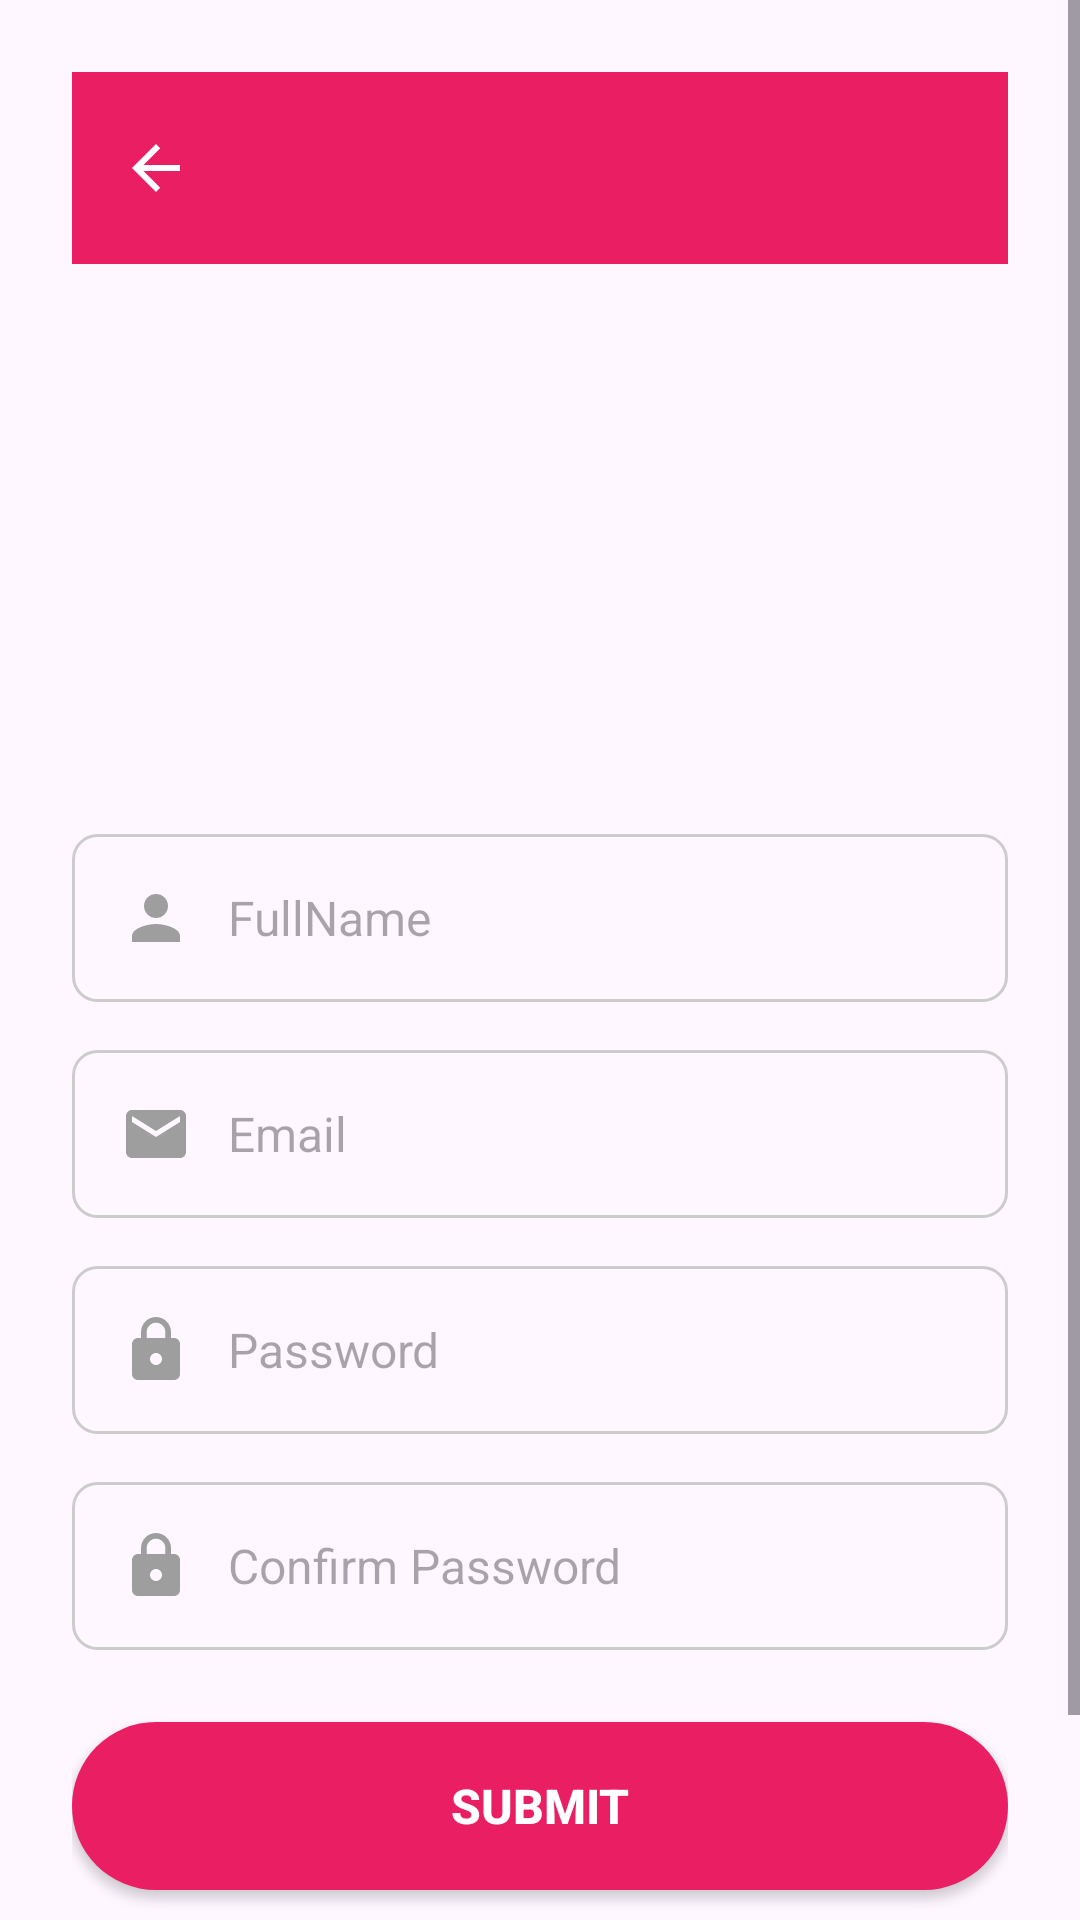

The Android layout XML behind this screen, and the referenced resources:
<!-- AndroidManifest.xml: activity theme Theme.GamerApp -->
<!-- res/layout/activity_signup.xml -->
<?xml version="1.0" encoding="utf-8"?>
<ScrollView xmlns:android="http://schemas.android.com/apk/res/android"
    xmlns:app="http://schemas.android.com/apk/res-auto"
    android:layout_width="match_parent"
    android:layout_height="match_parent"
    android:fillViewport="true"
    android:background="?attr/colorSurface">

    <androidx.constraintlayout.widget.ConstraintLayout
        android:layout_width="match_parent"
        android:layout_height="wrap_content"
        android:padding="24dp">

        
        <androidx.appcompat.widget.Toolbar
            android:id="@+id/toolbar"
            android:layout_width="0dp"
            android:layout_height="?attr/actionBarSize"
            android:background="@color/primary_pink"
            app:navigationIcon="@drawable/ic_back"
            app:layout_constraintTop_toTopOf="parent"
            app:layout_constraintStart_toStartOf="parent"
            app:layout_constraintEnd_toEndOf="parent" />

        <ImageView
            android:id="@+id/ivLogo"
            android:layout_width="150dp"
            android:layout_height="150dp"
            android:src="@drawable/logo"
            android:contentDescription="@string/app_logo"
            android:layout_marginTop="16dp"
            app:layout_constraintTop_toBottomOf="@id/toolbar"
            app:layout_constraintStart_toStartOf="parent"
            app:layout_constraintEnd_toEndOf="parent" />

        
        <LinearLayout
            android:id="@+id/layoutFullName"
            android:layout_width="0dp"
            android:layout_height="wrap_content"
            android:orientation="vertical"
            android:layout_marginTop="24dp"
            app:layout_constraintTop_toBottomOf="@id/ivLogo"
            app:layout_constraintStart_toStartOf="parent"
            app:layout_constraintEnd_toEndOf="parent">

            <EditText
                android:id="@+id/etFullName"
                android:layout_width="match_parent"
                android:layout_height="56dp"
                android:hint="@string/full_name"
                android:inputType="textPersonName"
                android:paddingStart="16dp"
                android:paddingEnd="48dp"
                android:drawableStart="@drawable/ic_person"
                android:drawablePadding="12dp"
                android:background="@drawable/input_background_normal"
                android:textSize="16sp" />

            <TextView
                android:id="@+id/tvFullNameError"
                android:layout_width="wrap_content"
                android:layout_height="wrap_content"
                android:text="@string/error_fullname"
                android:textColor="@color/error_red"
                android:textSize="12sp"
                android:layout_marginTop="4dp"
                android:layout_marginStart="4dp"
                android:visibility="gone" />
        </LinearLayout>

        
        <LinearLayout
            android:id="@+id/layoutEmail"
            android:layout_width="0dp"
            android:layout_height="wrap_content"
            android:orientation="vertical"
            android:layout_marginTop="16dp"
            app:layout_constraintTop_toBottomOf="@id/layoutFullName"
            app:layout_constraintStart_toStartOf="parent"
            app:layout_constraintEnd_toEndOf="parent">

            <EditText
                android:id="@+id/etEmail"
                android:layout_width="match_parent"
                android:layout_height="56dp"
                android:hint="@string/email"
                android:inputType="textEmailAddress"
                android:paddingStart="16dp"
                android:paddingEnd="48dp"
                android:drawableStart="@drawable/ic_email"
                android:drawablePadding="12dp"
                android:background="@drawable/input_background_normal"
                android:textSize="16sp" />

            <TextView
                android:id="@+id/tvEmailError"
                android:layout_width="wrap_content"
                android:layout_height="wrap_content"
                android:text="@string/error_email"
                android:textColor="@color/error_red"
                android:textSize="12sp"
                android:layout_marginTop="4dp"
                android:layout_marginStart="4dp"
                android:visibility="gone" />
        </LinearLayout>

        
        <LinearLayout
            android:id="@+id/layoutPassword"
            android:layout_width="0dp"
            android:layout_height="wrap_content"
            android:orientation="vertical"
            android:layout_marginTop="16dp"
            app:layout_constraintTop_toBottomOf="@id/layoutEmail"
            app:layout_constraintStart_toStartOf="parent"
            app:layout_constraintEnd_toEndOf="parent">

            <EditText
                android:id="@+id/etPassword"
                android:layout_width="match_parent"
                android:layout_height="56dp"
                android:hint="@string/password"
                android:inputType="textPassword"
                android:paddingStart="16dp"
                android:paddingEnd="48dp"
                android:drawableStart="@drawable/ic_lock"
                android:drawablePadding="12dp"
                android:background="@drawable/input_background_normal"
                android:textSize="16sp" />

            <TextView
                android:id="@+id/tvPasswordError"
                android:layout_width="wrap_content"
                android:layout_height="wrap_content"
                android:text="@string/error_password"
                android:textColor="@color/error_red"
                android:textSize="12sp"
                android:layout_marginTop="4dp"
                android:layout_marginStart="4dp"
                android:visibility="gone" />
        </LinearLayout>

        
        <LinearLayout
            android:id="@+id/layoutConfirmPassword"
            android:layout_width="0dp"
            android:layout_height="wrap_content"
            android:orientation="vertical"
            android:layout_marginTop="16dp"
            app:layout_constraintTop_toBottomOf="@id/layoutPassword"
            app:layout_constraintStart_toStartOf="parent"
            app:layout_constraintEnd_toEndOf="parent">

            <EditText
                android:id="@+id/etConfirmPassword"
                android:layout_width="match_parent"
                android:layout_height="56dp"
                android:hint="@string/confirm_password"
                android:inputType="textPassword"
                android:paddingStart="16dp"
                android:paddingEnd="48dp"
                android:drawableStart="@drawable/ic_lock"
                android:drawablePadding="12dp"
                android:background="@drawable/input_background_normal"
                android:textSize="16sp" />

            <TextView
                android:id="@+id/tvConfirmPasswordError"
                android:layout_width="wrap_content"
                android:layout_height="wrap_content"
                android:text="@string/error_confirm_password"
                android:textColor="@color/error_red"
                android:textSize="12sp"
                android:layout_marginTop="4dp"
                android:layout_marginStart="4dp"
                android:visibility="gone" />
        </LinearLayout>

        
        <Button
            android:id="@+id/btnSubmit"
            android:layout_width="0dp"
            android:layout_height="56dp"
            android:text="@string/submit"
            android:textColor="@color/white"
            android:textSize="16sp"
            android:textStyle="bold"
            android:background="@drawable/button_background"
            android:layout_marginTop="24dp"
            app:layout_constraintTop_toBottomOf="@id/layoutConfirmPassword"
            app:layout_constraintStart_toStartOf="parent"
            app:layout_constraintEnd_toEndOf="parent" />

        
        <TextView
            android:id="@+id/tvTerms"
            android:layout_width="wrap_content"
            android:layout_height="wrap_content"
            android:text="@string/terms_privacy"
            android:textColor="@color/gray_medium"
            android:textSize="12sp"
            android:gravity="center"
            android:layout_marginTop="16dp"
            android:layout_marginBottom="16dp"
            app:layout_constraintTop_toBottomOf="@id/btnSubmit"
            app:layout_constraintStart_toStartOf="parent"
            app:layout_constraintEnd_toEndOf="parent"
            app:layout_constraintBottom_toBottomOf="parent" />

    </androidx.constraintlayout.widget.ConstraintLayout>
</ScrollView>
<!-- resources referenced by this layout -->
<resources>
  <color name="error_red">#D32F2F</color>
  <color name="gray_medium">#9E9E9E</color>
  <color name="primary_pink">#E91E63</color>
  <color name="white">#FFFFFF</color>
  <!-- drawable button_background (drawable) -->
  <?xml version="1.0" encoding="utf-8"?>
  
  <shape xmlns:android="http://schemas.android.com/apk/res/android">
      <solid android:color="@color/primary_pink" />
      <corners android:radius="28dp" />
  </shape>
  <!-- drawable ic_back (drawable) -->
  <?xml version="1.0" encoding="utf-8"?>
  
  <vector xmlns:android="http://schemas.android.com/apk/res/android"
      android:width="24dp"
      android:height="24dp"
      android:viewportWidth="24"
      android:viewportHeight="24">
      <path
          android:fillColor="@color/white"
          android:pathData="M20,11H7.83l5.59,-5.59L12,4l-8,8l8,8l1.41,-1.41L7.83,13H20V11z"/>
  </vector>
  <!-- drawable ic_email (drawable) -->
  <?xml version="1.0" encoding="utf-8"?>
  
  <vector xmlns:android="http://schemas.android.com/apk/res/android"
      android:width="24dp"
      android:height="24dp"
      android:viewportWidth="24"
      android:viewportHeight="24">
      <path
          android:fillColor="@color/gray_medium"
          android:pathData="M20,4H4C2.9,4 2.01,4.9 2.01,6L2,18c0,1.1 0.9,2 2,2h16c1.1,0 2,-0.9 2,-2V6C22,4.9 21.1,4 20,4zM20,8l-8,5L4,8V6l8,5l8,-5V8z"/>
  </vector>
  <!-- drawable ic_lock (drawable) -->
  <?xml version="1.0" encoding="utf-8"?>
  
  <vector xmlns:android="http://schemas.android.com/apk/res/android"
      android:width="24dp"
      android:height="24dp"
      android:viewportWidth="24"
      android:viewportHeight="24">
      <path
          android:fillColor="@color/gray_medium"
          android:pathData="M18,8h-1V6c0,-2.76 -2.24,-5 -5,-5S7,3.24 7,6v2H6c-1.1,0 -2,0.9 -2,2v10c0,1.1 0.9,2 2,2h12c1.1,0 2,-0.9 2,-2V10C20,8.9 19.1,8 18,8zM12,17c-1.1,0 -2,-0.9 -2,-2s0.9,-2 2,-2s2,0.9 2,2S13.1,17 12,17zM15.1,8H8.9V6c0,-1.71 1.39,-3.1 3.1,-3.1c1.71,0 3.1,1.39 3.1,3.1V8z"/>
  </vector>
  <!-- drawable ic_person (drawable) -->
  <?xml version="1.0" encoding="utf-8"?>
  
  <vector xmlns:android="http://schemas.android.com/apk/res/android"
      android:width="24dp"
      android:height="24dp"
      android:viewportWidth="24"
      android:viewportHeight="24">
      <path
          android:fillColor="@color/gray_medium"
          android:pathData="M12,12c2.21,0 4,-1.79 4,-4s-1.79,-4 -4,-4S8,5.79 8,8S9.79,12 12,12zM12,14c-2.67,0 -8,1.34 -8,4v2h16v-2C20,15.34 14.67,14 12,14z"/>
  </vector>
  <!-- drawable input_background_normal (drawable) -->
  <?xml version="1.0" encoding="utf-8"?>
  
  <shape xmlns:android="http://schemas.android.com/apk/res/android">
      <stroke
          android:width="1dp"
          android:color="@color/input_border_normal" />
      <corners android:radius="8dp" />
      <solid android:color="@android:color/transparent" />
  </shape>
  <string name="app_logo">App Logo</string>
  <string name="confirm_password">Confirm Password</string>
  <string name="email">Email</string>
  <string name="error_confirm_password">Must be the same password!</string>
  <string name="error_email">Must not be empty!</string>
  <string name="error_fullname">Must be at least 3 characters!</string>
  <string name="error_password">Must not be empty!</string>
  <string name="full_name">FullName</string>
  <string name="password">Password</string>
  <string name="submit">Submit</string>
  <string name="terms_privacy">By registering you agree to our Terms &amp; Conditions and Privacy Policy</string>
  <style name="Theme.GamerApp" parent="Base.Theme.GamerApp" />
  <color name="input_border_normal">#CCCCCC</color>
  <style name="Base.Theme.GamerApp" parent="Theme.Material3.Light.NoActionBar">
          <item name="colorPrimary">@color/primary_pink</item>
          <item name="colorPrimaryVariant">@color/primary_pink_dark</item>
          <item name="colorOnPrimary">@color/white</item>
          <item name="android:statusBarColor">@color/primary_pink</item>
      </style>
  <color name="primary_pink_dark">#C2185B</color>
</resources>
